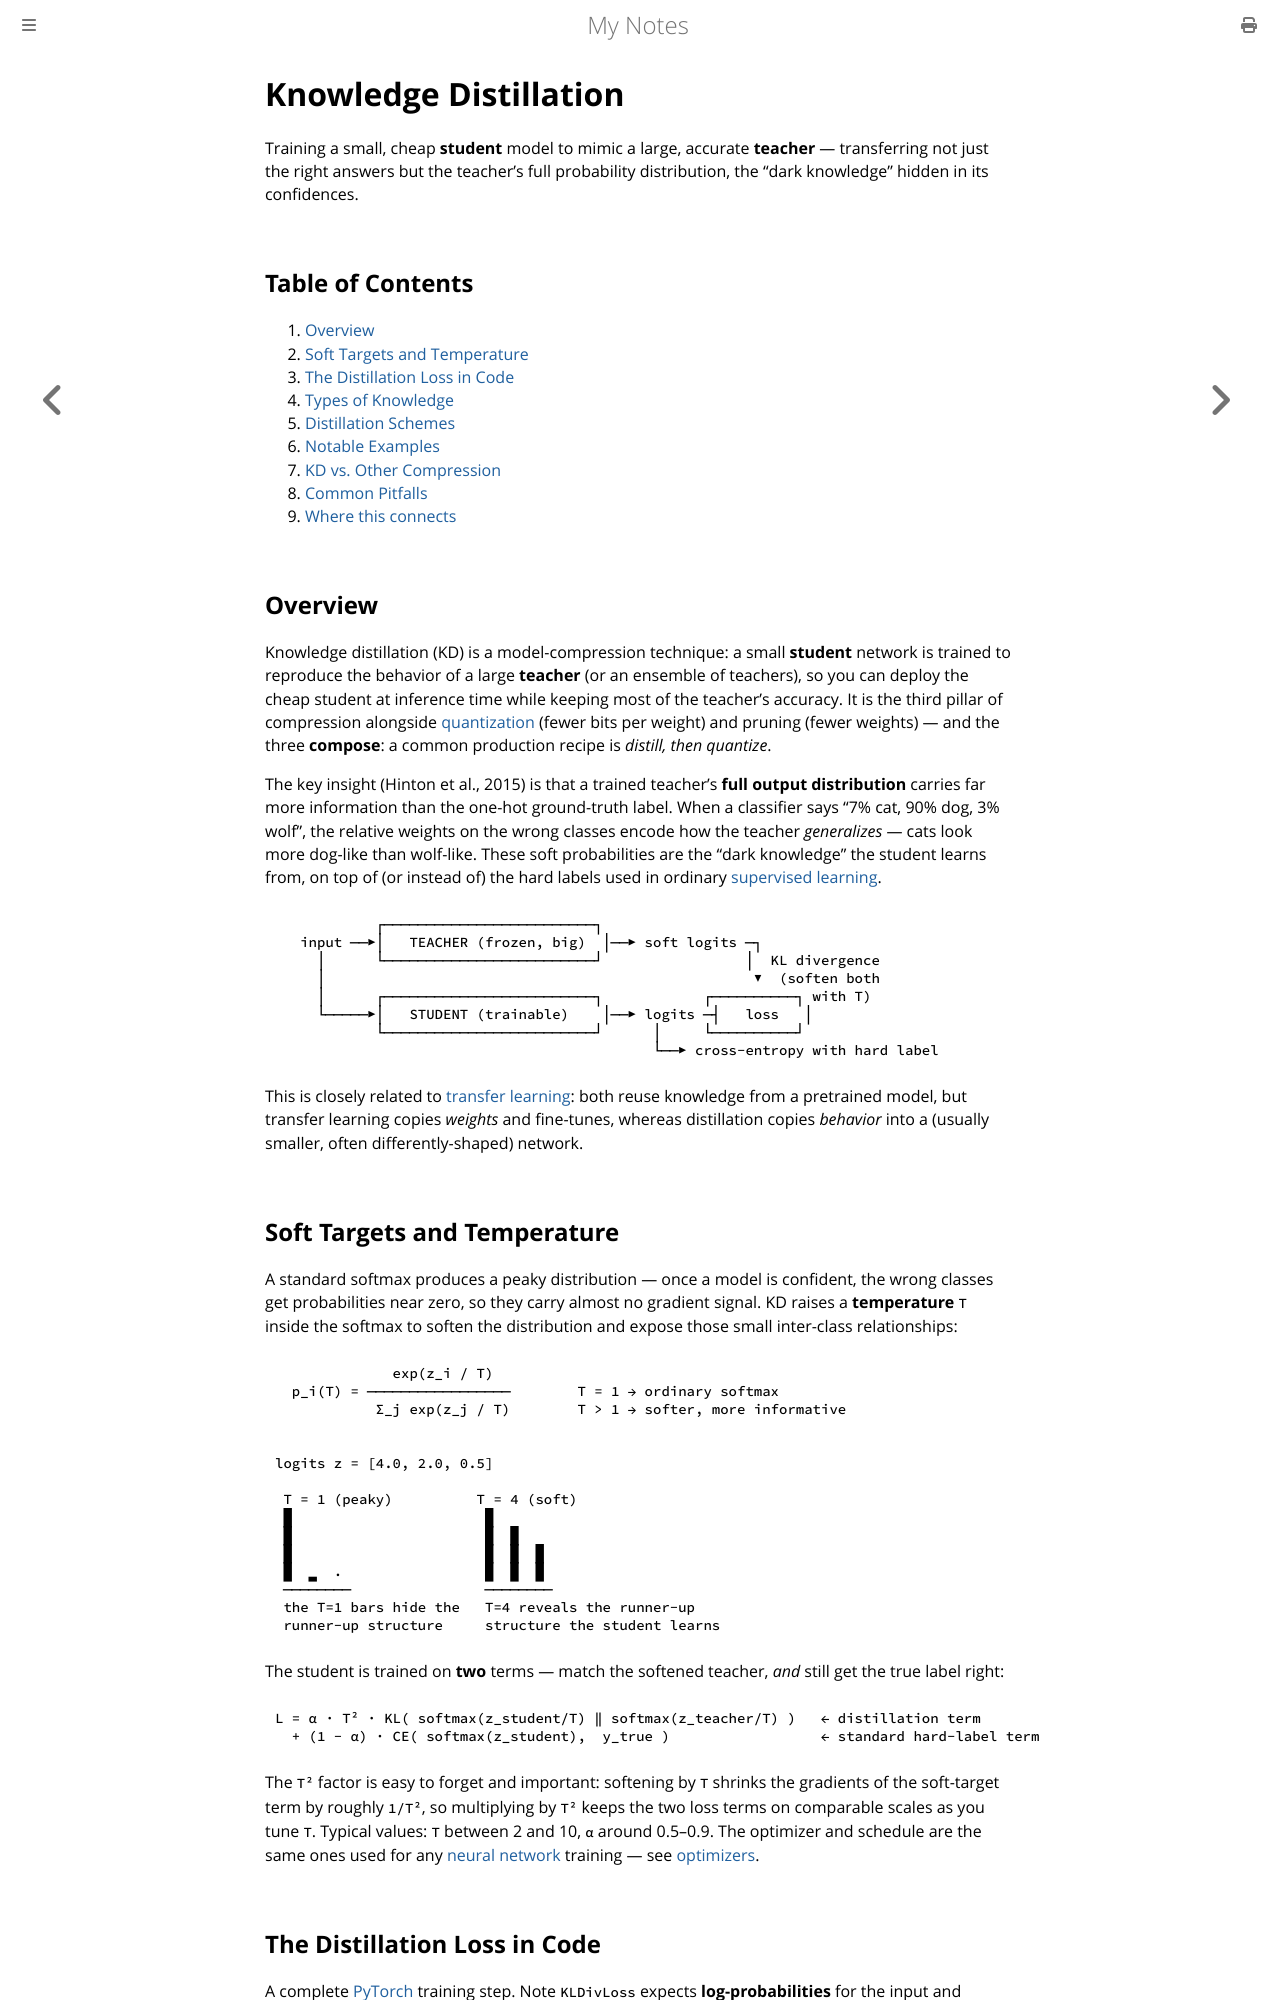

repository: paritystack/notes · page: machine_learning/knowledge_distillation.html · generator: mdbook

# Knowledge Distillation

Training a small, cheap **student** model to mimic a large, accurate **teacher** — transferring not just the right answers but the teacher's full probability distribution, the "dark knowledge" hidden in its confidences.

## Table of Contents

1. [Overview](#overview)
2. [Soft Targets and Temperature](#soft-targets-and-temperature)
3. [The Distillation Loss in Code](#the-distillation-loss-in-code)
4. [Types of Knowledge](#types-of-knowledge)
5. [Distillation Schemes](#distillation-schemes)
6. [Notable Examples](#notable-examples)
7. [KD vs. Other Compression](#kd-vs-other-compression)
8. [Common Pitfalls](#common-pitfalls)
9. [Where this connects](#where-this-connects)

## Overview

Knowledge distillation (KD) is a model-compression technique: a small **student** network
is trained to reproduce the behavior of a large **teacher** (or an ensemble of teachers),
so you can deploy the cheap student at inference time while keeping most of the teacher's
accuracy. It is the third pillar of compression alongside
[quantization](quantization.md) (fewer bits per weight) and pruning (fewer weights) — and
the three **compose**: a common production recipe is *distill, then quantize*.

The key insight (Hinton et al., 2015) is that a trained teacher's **full output
distribution** carries far more information than the one-hot ground-truth label. When a
classifier says "7% cat, 90% dog, 3% wolf", the relative weights on the wrong classes
encode how the teacher *generalizes* — cats look more dog-like than wolf-like. These soft
probabilities are the "dark knowledge" the student learns from, on top of (or instead of)
the hard labels used in ordinary [supervised learning](supervised_learning.md).

```
            ┌─────────────────────────┐
   input ──▶│   TEACHER (frozen, big)  │──▶ soft logits ─┐
     │      └─────────────────────────┘                 │  KL divergence
     │                                                   ▼  (soften both
     │      ┌─────────────────────────┐            ┌──────────┐ with T)
     └─────▶│   STUDENT (trainable)    │──▶ logits ─┤   loss   │
            └─────────────────────────┘      │     └──────────┘
                                             └──▶ cross-entropy with hard label
```

This is closely related to [transfer learning](transfer_learning.md): both reuse knowledge
from a pretrained model, but transfer learning copies *weights* and fine-tunes, whereas
distillation copies *behavior* into a (usually smaller, often differently-shaped) network.

## Soft Targets and Temperature

A standard softmax produces a peaky distribution — once a model is confident, the wrong
classes get probabilities near zero, so they carry almost no gradient signal. KD raises a
**temperature** `T` inside the softmax to soften the distribution and expose those small
inter-class relationships:

```
              exp(z_i / T)
  p_i(T) = ─────────────────        T = 1 → ordinary softmax
            Σ_j exp(z_j / T)        T > 1 → softer, more informative
```

```
logits z = [4.0, 2.0, 0.5]

 T = 1 (peaky)          T = 4 (soft)
 █                       █
 █                       █  █
 █                       █  █  █
 █  ▂  .                 █  █  █
 ────────                ────────
 the T=1 bars hide the   T=4 reveals the runner-up
 runner-up structure     structure the student learns
```

The student is trained on **two** terms — match the softened teacher, *and* still get the
true label right:

```
L = α · T² · KL( softmax(z_student/T) ‖ softmax(z_teacher/T) )   ← distillation term
  + (1 − α) · CE( softmax(z_student),  y_true )                  ← standard hard-label term
```

The `T²` factor is easy to forget and important: softening by `T` shrinks the gradients of
the soft-target term by roughly `1/T²`, so multiplying by `T²` keeps the two loss terms on
comparable scales as you tune `T`. Typical values: `T` between 2 and 10, `α` around
0.5–0.9. The optimizer and schedule are the same ones used for any
[neural network](neural_networks.md) training — see [optimizers](optimizers.md).
